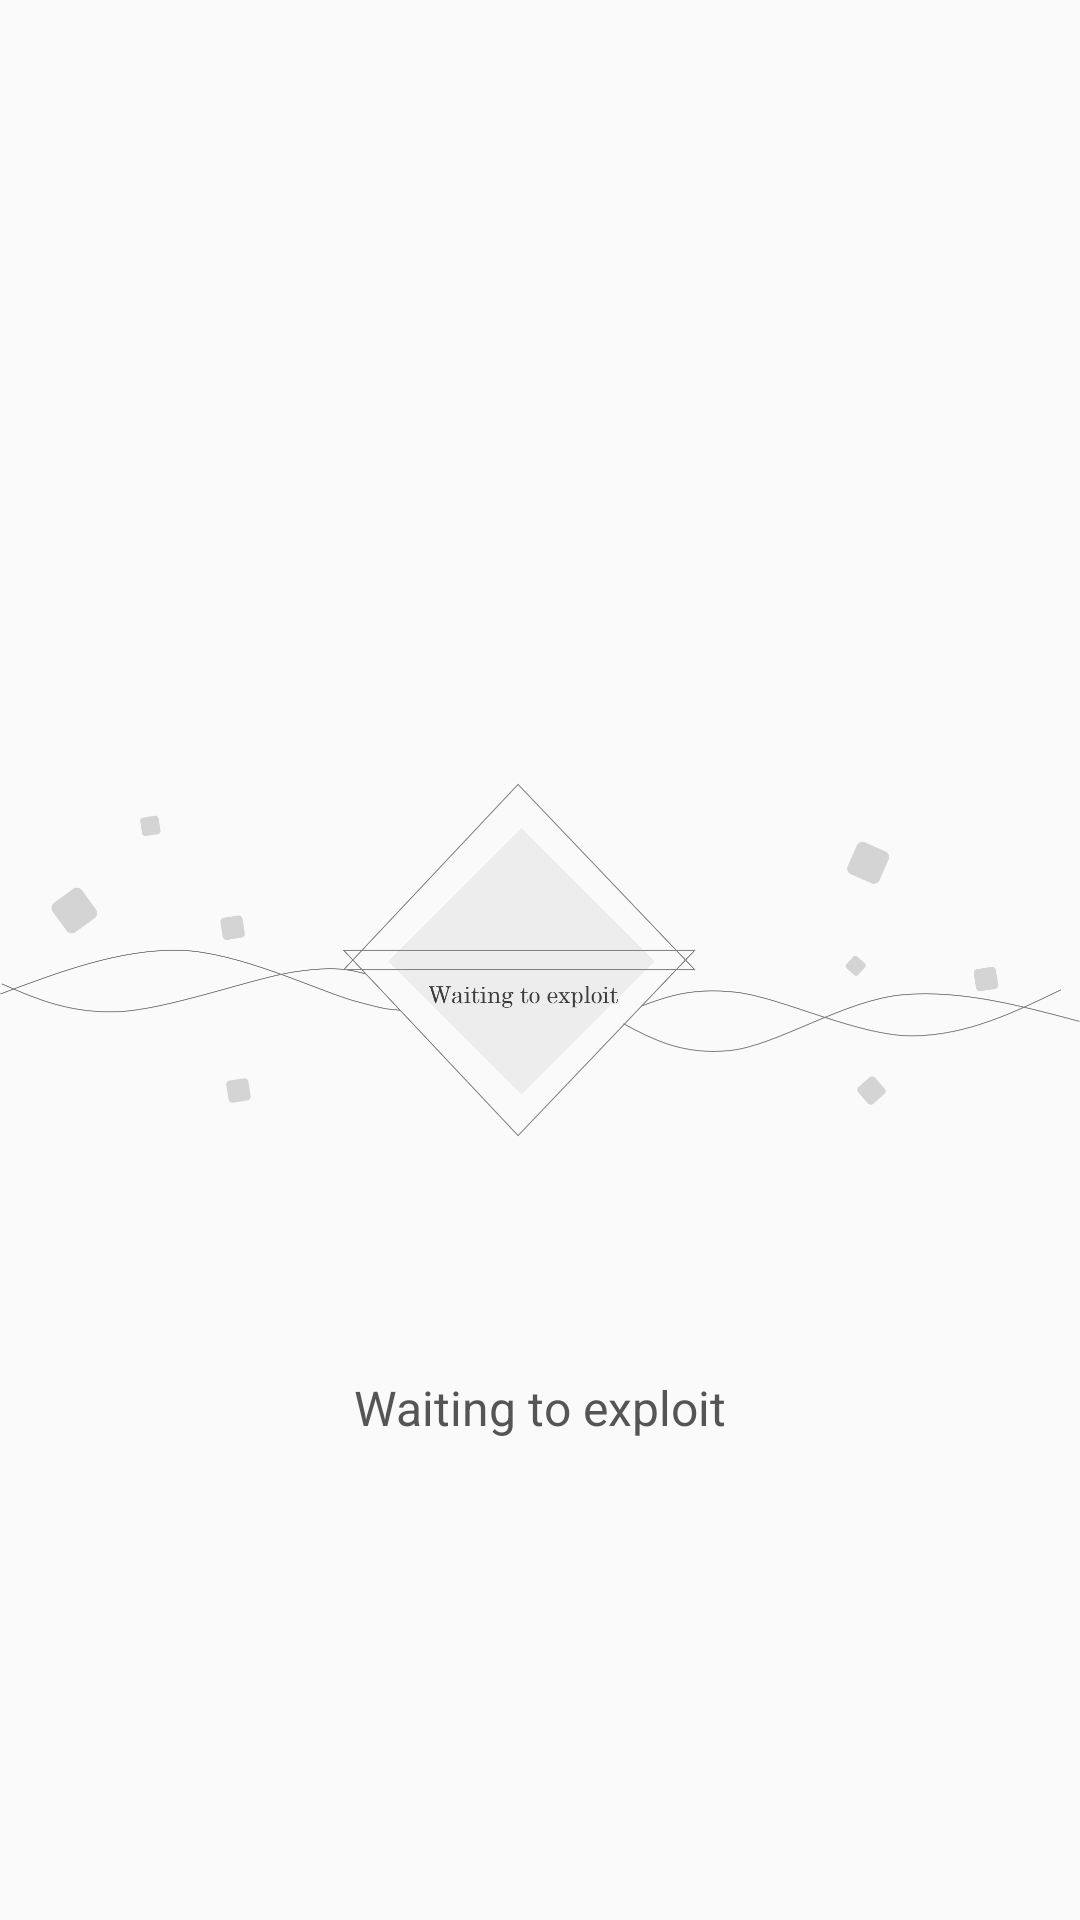

Reconstruct the res/layout file that produces this screen, plus the resources it refers to.
<!-- AndroidManifest.xml: application theme AppTheme -->
<!-- res/layout/fragment2_follow.xml -->
<?xml version="1.0" encoding="utf-8"?>
<RelativeLayout xmlns:android="http://schemas.android.com/apk/res/android"
    android:layout_width="match_parent"
    android:layout_height="match_parent">


    <TextView
        android:layout_alignParentBottom="true"
        android:layout_centerHorizontal="true"
        android:layout_marginBottom="160dp"
        android:textSize="16sp"
        android:layout_width="wrap_content"
        android:layout_height="wrap_content"
        android:text="Waiting to exploit"
        android:textColor="@color/grey"/>


    <ImageView
        android:layout_centerInParent="true"
        android:layout_width="match_parent"
        android:layout_height="wrap_content"
        android:src="@drawable/wait"/>

</RelativeLayout>
<!-- resources referenced by this layout -->
<resources>
  <color name="grey">#555555</color>
  <!-- drawable wait: png bitmap (drawable, 63235 bytes) -->
  <style name="AppTheme" parent="Theme.AppCompat.Light.NoActionBar">
          
          <item name="colorPrimary">@color/colorPrimary</item>
          <item name="colorPrimaryDark">@color/colorPrimaryDark</item>
          <item name="colorAccent">@color/colorAccent</item>
          <item name="android:textAllCaps">false</item> 
          <item name="android:windowTranslucentStatus">true</item> 
      </style>
  <color name="colorPrimary">#ffffff</color>
  <color name="colorPrimaryDark">#000000</color>
  <color name="colorAccent">#3333aa</color>
</resources>
